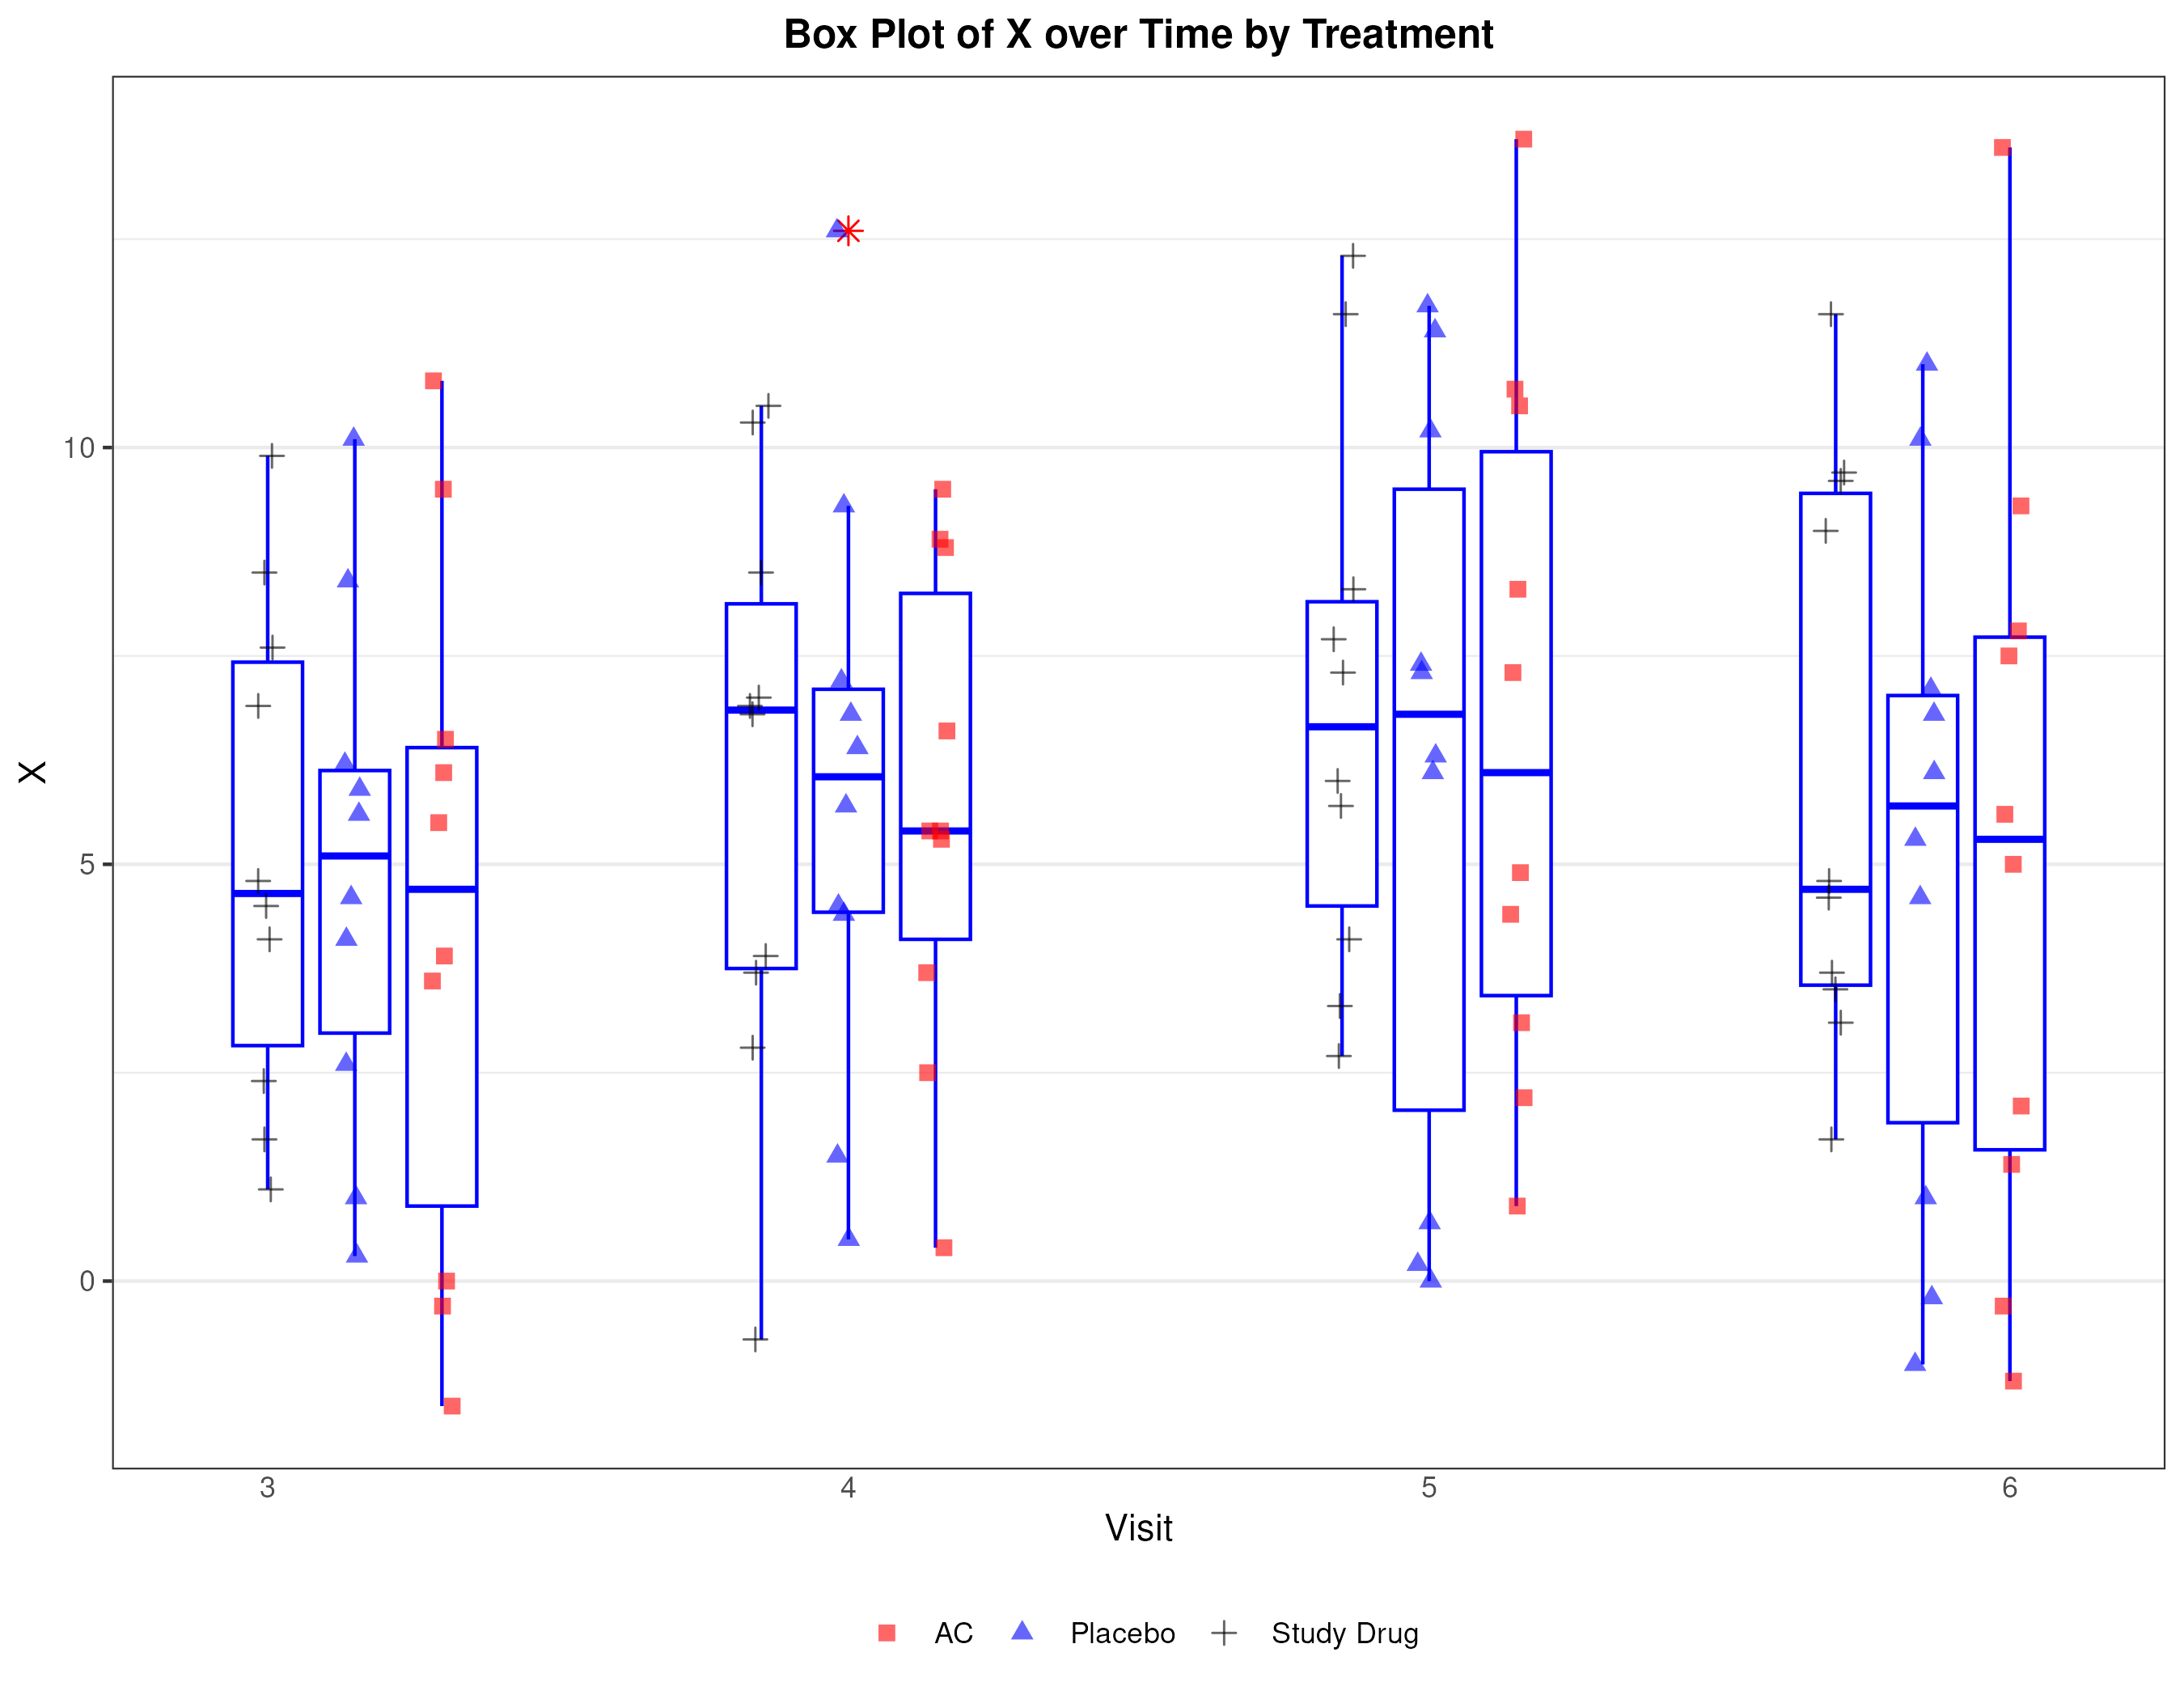

The data file committed next to this chart (first rows):
TRT, SUBJID, VISIT, X, VIS
Study Drug, 101, 3, 1.1, 3
Study Drug, 102, 3, 1.7, 3
Study Drug, 103, 3, 4.1, 3
Study Drug, 104, 3, 2.4, 3
Study Drug, 105, 3, 6.9, 3
Study Drug, 106, 3, 7.6, 3
Study Drug, 107, 3, 4.5, 3
Study Drug, 108, 3, 8.5, 3
Study Drug, 109, 3, 4.8, 3
Study Drug, 110, 3, 9.9, 3
Placebo, 201, 3, 1, 3.15
Placebo, 202, 3, 4.1, 3.15
Placebo, 203, 3, 0.3, 3.15
Placebo, 204, 3, 2.6, 3.15
Placebo, 205, 3, 4.6, 3.15
Placebo, 206, 3, 5.6, 3.15
Placebo, 207, 3, 5.9, 3.15
Placebo, 208, 3, 6.2, 3.15
Placebo, 209, 3, 8.4, 3.15
Placebo, 210, 3, 10.1, 3.15
AC, 301, 3, -1.5, 3.3
AC, 302, 3, -0.3, 3.3
AC, 303, 3, 0, 3.3
AC, 304, 3, 3.9, 3.3
AC, 305, 3, 3.6, 3.3
AC, 306, 3, 5.5, 3.3
AC, 307, 3, 6.5, 3.3
AC, 308, 3, 9.5, 3.3
AC, 309, 3, 6.1, 3.3
AC, 310, 3, 10.8, 3.3
Study Drug, 101, 4, -0.7, 3.85
Study Drug, 102, 4, 3.9, 3.85
Study Drug, 103, 4, 3.7, 3.85
Study Drug, 104, 4, 2.8, 3.85
Study Drug, 105, 4, 8.5, 3.85
Study Drug, 106, 4, 6.8, 3.85
Study Drug, 107, 4, 6.9, 3.85
Study Drug, 108, 4, 7, 3.85
Study Drug, 109, 4, 10.3, 3.85
Study Drug, 110, 4, 10.5, 3.85
Placebo, 201, 4, 0.5, 4
Placebo, 202, 4, 4.5, 4
Placebo, 203, 4, 1.5, 4
Placebo, 204, 4, 6.4, 4
Placebo, 205, 4, 5.7, 4
Placebo, 206, 4, 6.8, 4
Placebo, 207, 4, 7.2, 4
Placebo, 208, 4, 9.3, 4
Placebo, 209, 4, 4.4, 4
Placebo, 210, 4, 12.6, 4
AC, 301, 4, 0.4, 4.15
AC, 302, 4, 2.5, 4.15
AC, 303, 4, 3.7, 4.15
AC, 304, 4, 5.4, 4.15
AC, 305, 4, 5.3, 4.15
AC, 306, 4, 5.4, 4.15
AC, 307, 4, 9.5, 4.15
AC, 308, 4, 6.6, 4.15
AC, 309, 4, 8.8, 4.15
AC, 310, 4, 8.9, 4.15
... 60 more rows
